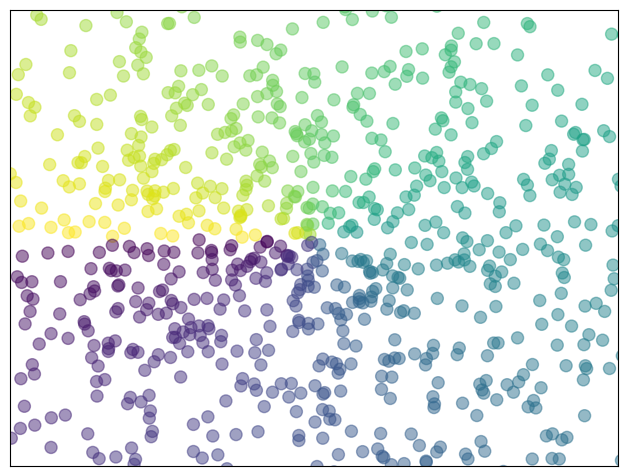

This chart was generated by the following Python code:
#http://www.scipy-lectures.org/intro/matplotlib/index.html#matplotlib

import matplotlib.pyplot as plt
import numpy as np

x = np.linspace(0, 3, 20)
y = np.linspace(0, 9, 20)

plt.plot(x, y)
plt.plot(x, y, '+')
plt.show()

image = np.random.rand(30, 30)
plt.imshow(image, cmap=plt.cm.hot)
plt.colorbar()
plt.show()


n = 1024
X = np.random.normal(0, 1, n)
Y = np.random.normal(0, 1, n)
T = np.arctan2(Y, X) #angle between X, Y
plt.axes([0.025, 0.025, 0.95, 0.95])
plt.scatter(X, Y, s=75, c=T, alpha=.5)
plt.xlim(-1.5, 1.5)
plt.xticks(())
plt.ylim(-1.5, 1.5)
plt.yticks(())

plt.show()
